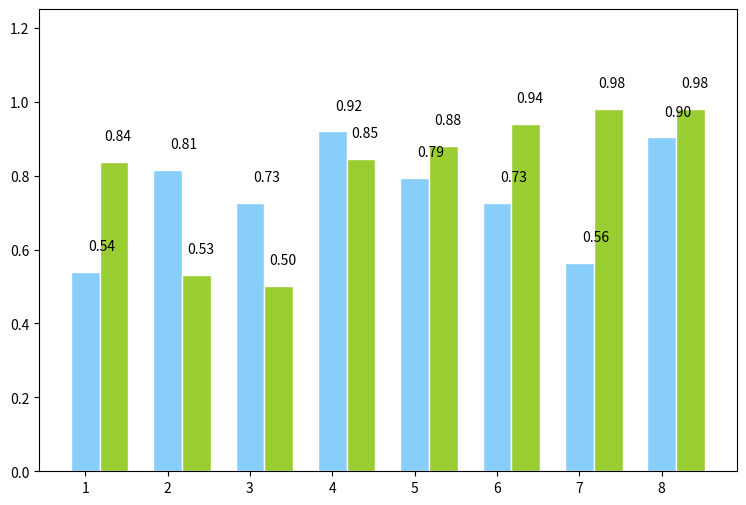

The matplotlib source for this figure:
#!/usr/bin/env python
# -*- coding:utf-8 -*-
#@Time    :    2020/5/2 0002 23:44
#@Author  :    tb_youth
#@FileName:    bar0.py
#@SoftWare:    PyCharm
#@Blog    :    https://blog.csdn.net/tb_youth

import numpy as np
from matplotlib import pyplot as plt

plt.figure(figsize=(9, 6))
n = 8
X = np.arange(n) + 1
# X是1,2,3,4,5,6,7,8,柱的个数
# numpy.random.uniform(low=0.0, high=1.0, size=None), normal
# uniform均匀分布的随机数，normal是正态分布的随机数，0.5-1均匀分布的数，一共有n个
Y1 = np.random.uniform(0.5, 1.0, n)
Y2 = np.random.uniform(0.5, 1.0, n)
plt.bar(X, Y1, width=0.35, facecolor='lightskyblue', edgecolor='white')
# width:柱的宽度
plt.bar(X + 0.35, Y2, width=0.35, facecolor='yellowgreen', edgecolor='white')
# 水平柱状图plt.barh，属性中宽度width变成了高度height
# 打两组数据时用+
# facecolor柱状图里填充的颜色
# edgecolor是边框的颜色
# 想把一组数据打到下边，在数据前使用负号
# plt.bar(X, -Y2, width=width, facecolor='#ff9999', edgecolor='white')
# 给图加text
for x, y in zip(X, Y1):
    plt.text(x + 0.2, y + 0.05, '%.2f' % y, ha='center', va='bottom')

for x, y in zip(X, Y2):
    plt.text(x + 0.4, y + 0.05, '%.2f' % y, ha='center', va='bottom')
plt.ylim(0, +1.25)
plt.show()